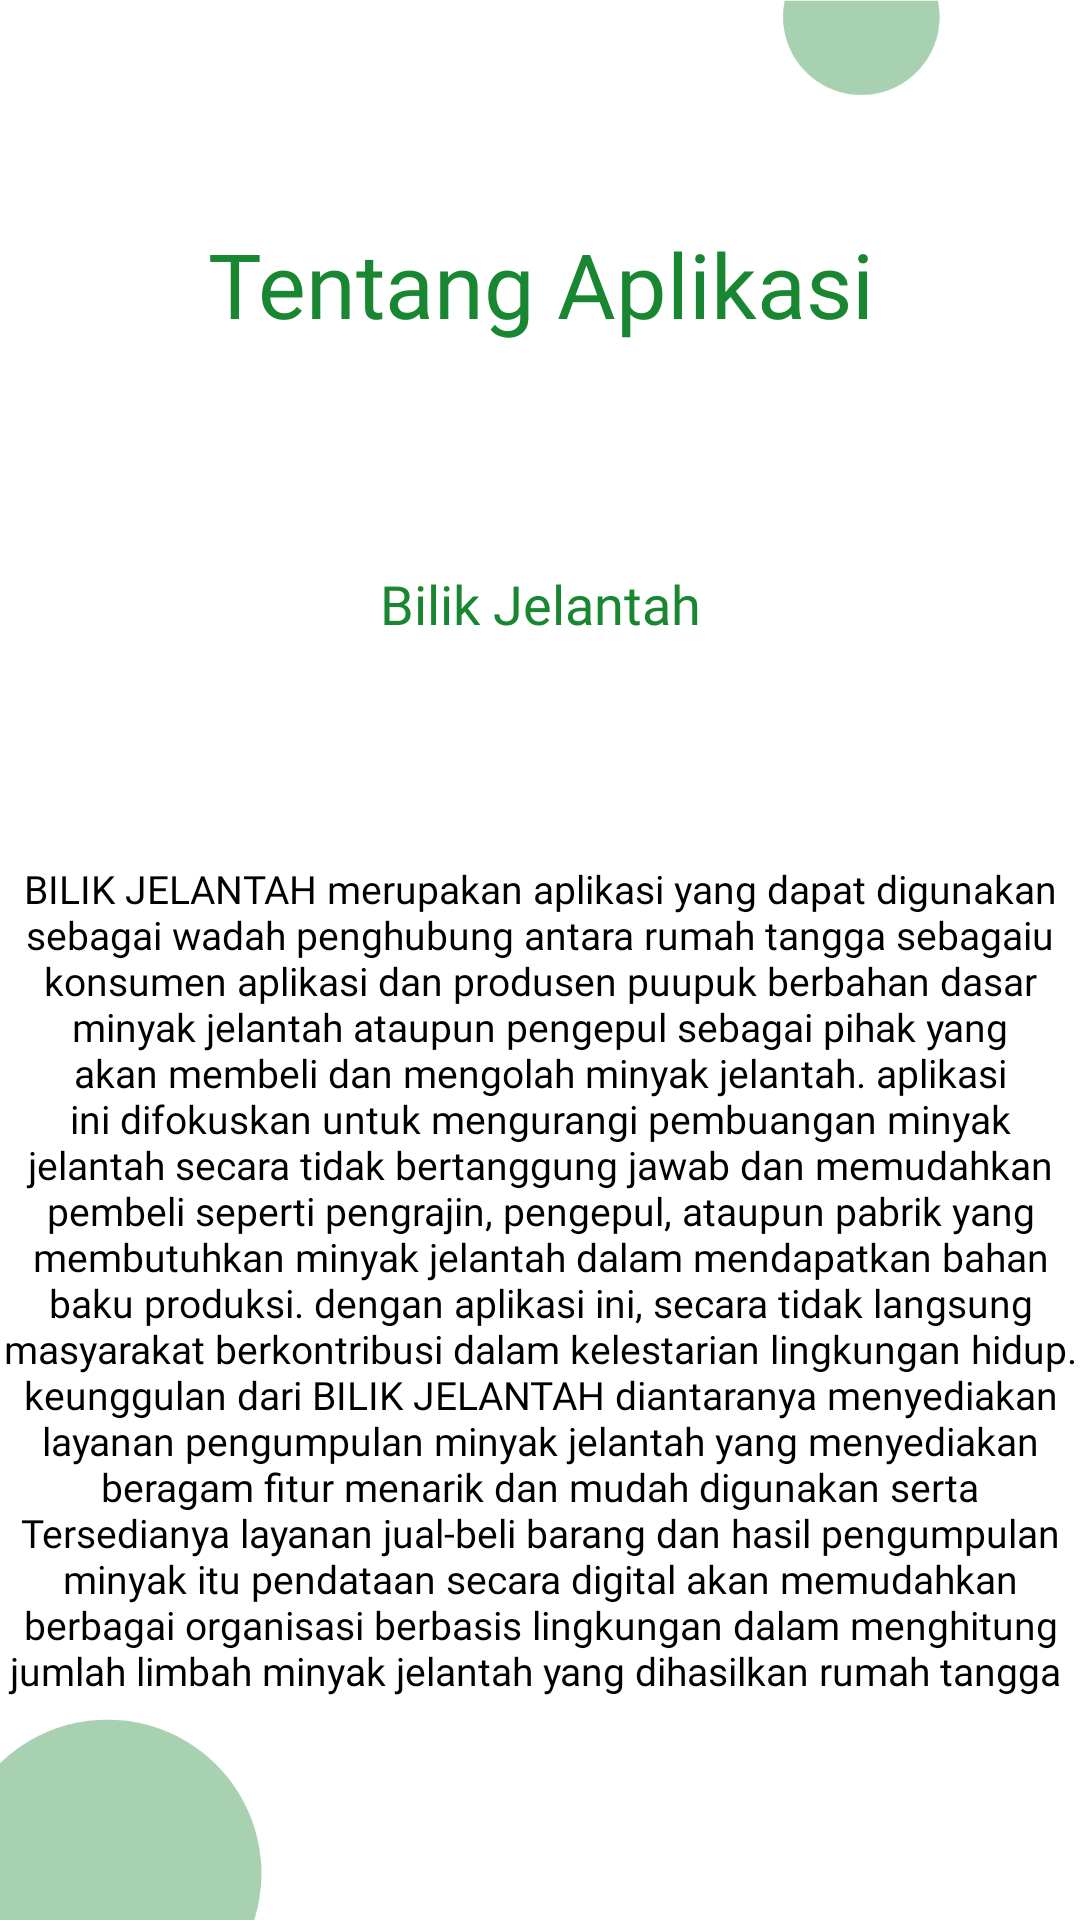

This screen was rendered from an Android layout file. Write that file and the resources it references.
<!-- AndroidManifest.xml: application theme Theme.BilikJelantah -->
<!-- res/layout/activity_tentang_aplikasi.xml -->
<?xml version="1.0" encoding="utf-8"?>
<androidx.constraintlayout.widget.ConstraintLayout xmlns:android="http://schemas.android.com/apk/res/android"
    xmlns:app="http://schemas.android.com/apk/res-auto"
    xmlns:tools="http://schemas.android.com/tools"
    android:layout_width="match_parent"
    android:layout_height="match_parent"
    android:background="@drawable/login_bg"
    android:paddingHorizontal="@dimen/_20sdp"
    tools:context=".ui.notifications.NotificationsFragment">

    <TextView
        android:id="@+id/textView18"
        android:layout_width="match_parent"
        android:layout_height="wrap_content"
        android:fontFamily="@font/bold"
        android:text="Tentang Aplikasi"
        android:textAlignment="center"
        android:textColor="@color/hijau"
        android:textSize="30sp"
        app:layout_constraintBottom_toTopOf="@+id/textView19"
        app:layout_constraintEnd_toEndOf="parent"
        app:layout_constraintStart_toStartOf="parent"
        app:layout_constraintTop_toTopOf="parent" />

    <TextView
        android:id="@+id/textView19"
        android:layout_width="match_parent"
        android:layout_height="wrap_content"
        android:fontFamily="@font/bold"
        android:text="Bilik Jelantah"
        android:textAlignment="center"
        android:textColor="@color/hijau"
        android:textSize="18sp"
        app:layout_constraintBottom_toTopOf="@+id/textView21"
        app:layout_constraintEnd_toEndOf="@+id/textView18"
        app:layout_constraintStart_toStartOf="@+id/textView18"
        app:layout_constraintTop_toBottomOf="@+id/textView18" />

    <TextView
        android:id="@+id/textView21"
        android:layout_width="match_parent"
        android:layout_height="wrap_content"
        android:fontFamily="@font/medium"
        android:lineHeight="@dimen/_15sdp"
        android:text="BILIK JELANTAH merupakan aplikasi yang dapat digunakan sebagai wadah penghubung antara rumah tangga sebagaiu konsumen aplikasi dan produsen puupuk berbahan dasar minyak jelantah ataupun pengepul sebagai pihak yang akan membeli dan mengolah minyak jelantah. aplikasi ini difokuskan untuk mengurangi pembuangan minyak jelantah secara tidak bertanggung jawab dan memudahkan pembeli seperti pengrajin, pengepul, ataupun pabrik yang membutuhkan minyak jelantah dalam mendapatkan bahan baku produksi. dengan aplikasi ini, secara tidak langsung masyarakat berkontribusi dalam kelestarian lingkungan hidup.

 keunggulan dari BILIK JELANTAH diantaranya menyediakan layanan pengumpulan minyak jelantah yang menyediakan beragam fitur menarik dan mudah digunakan serta Tersedianya layanan jual-beli barang dan hasil pengumpulan minyak itu pendataan secara digital akan memudahkan berbagai organisasi berbasis lingkungan dalam menghitung jumlah limbah minyak jelantah yang dihasilkan rumah tangga
"
        android:textAlignment="center"
        android:textColor="@color/black"
        android:textSize="13sp"
        app:layout_constraintBottom_toBottomOf="parent"
        app:layout_constraintEnd_toEndOf="@+id/textView19"
        app:layout_constraintStart_toStartOf="@+id/textView19"
        app:layout_constraintTop_toBottomOf="@+id/textView19" />

</androidx.constraintlayout.widget.ConstraintLayout>
<!-- resources referenced by this layout -->
<resources>
  <color name="black">#FF000000</color>
  <color name="hijau">#198631</color>.
  <!-- drawable login_bg: png bitmap (drawable, 30421 bytes) -->
  <style name="Theme.BilikJelantah" parent="Theme.MaterialComponents.DayNight.NoActionBar">
          
          <item name="colorPrimary">@color/hijau</item>
          <item name="colorPrimaryVariant">@color/orangealus</item>
          <item name="colorOnPrimary">@color/white</item>
          
          <item name="colorSecondary">@color/orange</item>
          <item name="colorSecondaryVariant">@color/orangealus</item>
          <item name="colorOnSecondary">@color/black</item>
          
          <item name="android:statusBarColor" tools:targetApi="l">?attr/colorPrimaryVariant</item>
          <item name="android:windowFullscreen">true</item>
          <item name="bottomSheetDialogTheme">@style/AppBottomSheetDialogTheme</item>
          
      </style>
  <color name="orangealus">#FABF79</color>
  <color name="white">#FFFFFFFF</color>
  <color name="orange">#F4A22B</color>
  <style name="AppBottomSheetDialogTheme" parent="Theme.Design.Light.BottomSheetDialog">
          <item name="bottomSheetStyle">@style/AppModalStyle</item>
      </style>
  <style name="AppModalStyle" parent="Widget.Design.BottomSheet.Modal">
          <item name="android:background">@drawable/bg_bottom_sheet</item>
      </style>
</resources>
